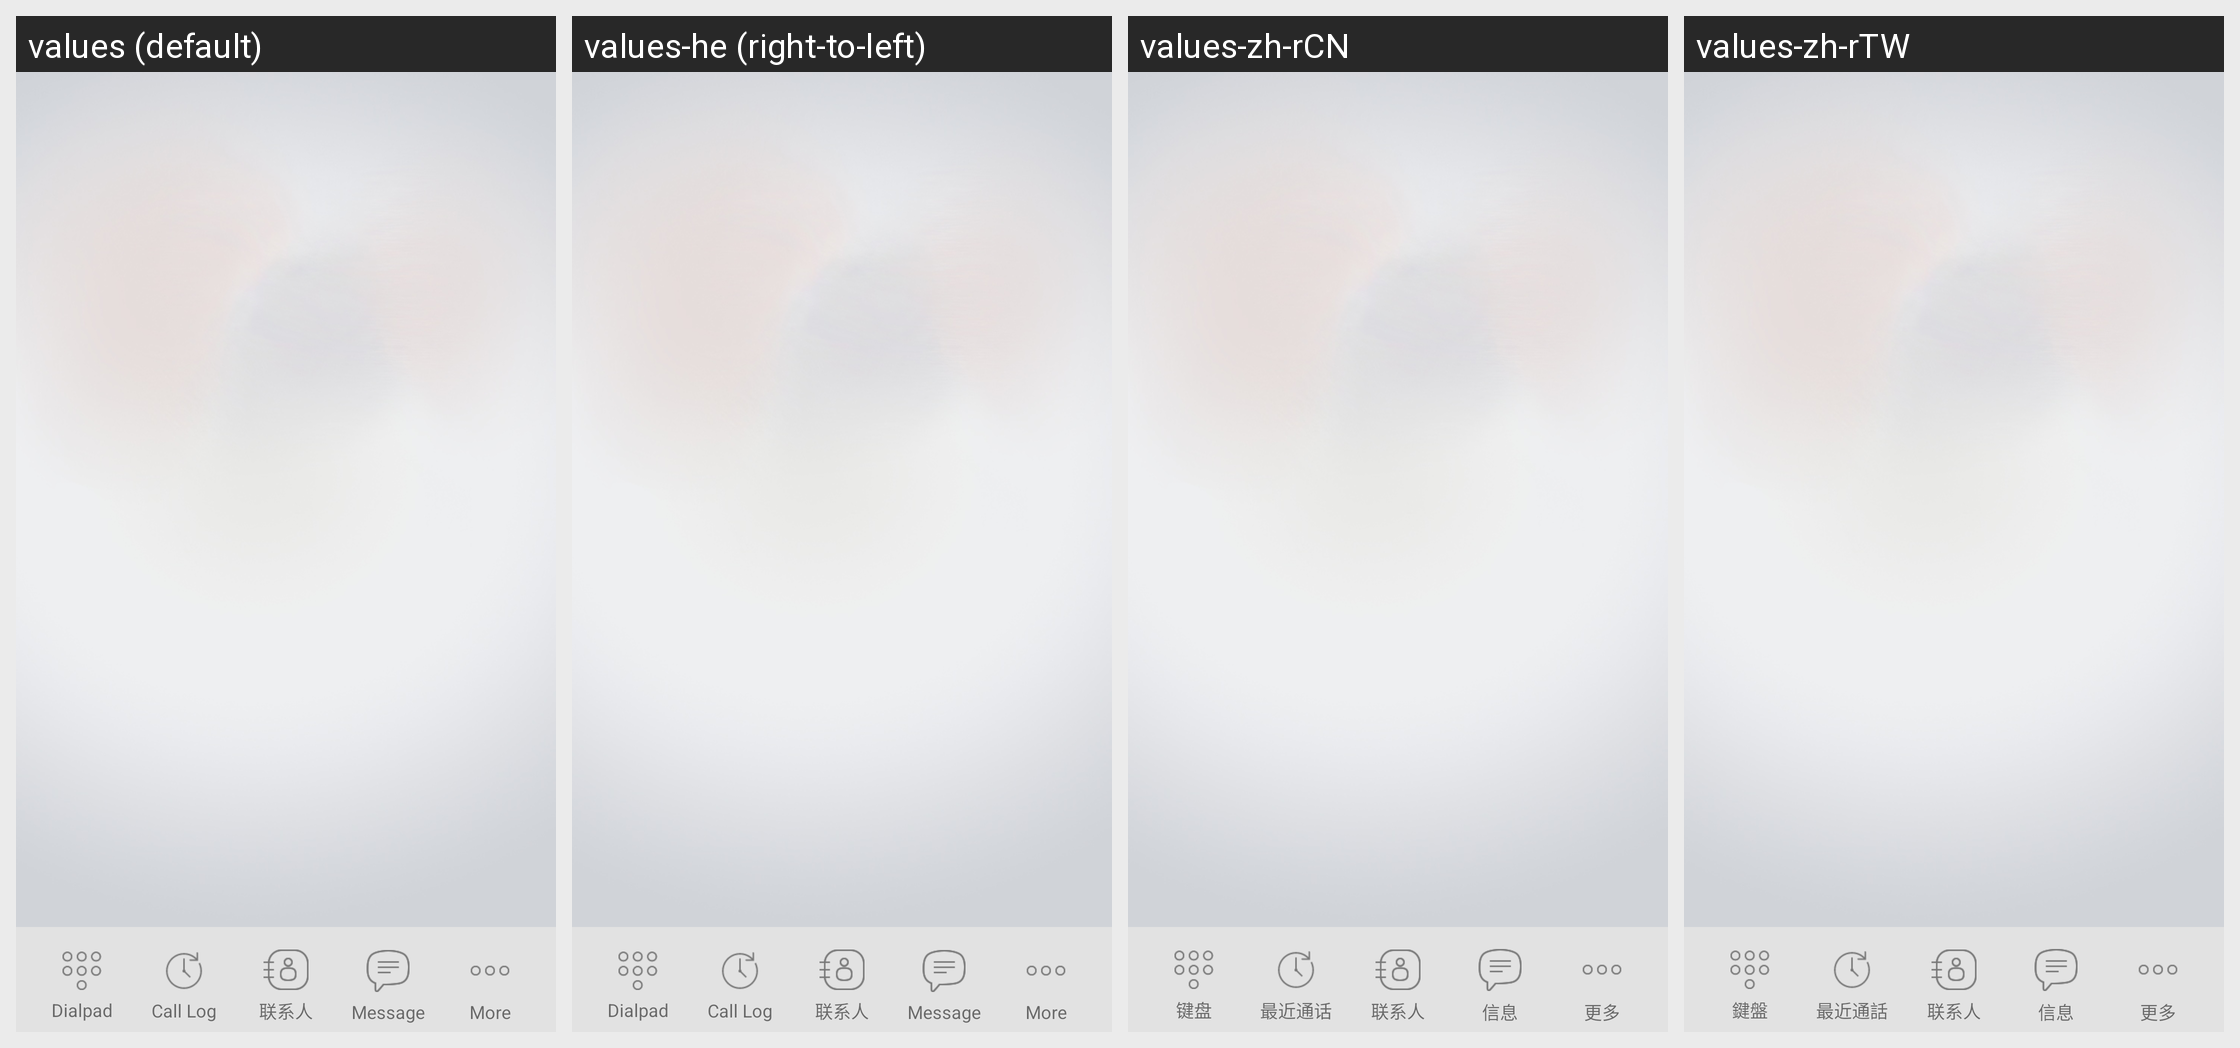

Locale-by-locale string values for the Android screen shown in this grid:
Android screen res/layout/sip_home_one_pane.xml rendered under 4 locales, left to right: values (default), values-he (right-to-left), values-zh-rCN, values-zh-rTW. Device: Nexus 5 (rendered at 1080×1920; each locale shown at half size, 540×960, under a caption strip naming it); theme Theme.MaterialComponents.DayNight.NoActionBar.
Other locales in the repository, not shown: values-bg, values-cs, values-de, values-es, values-es-rES, values-fr, values-gl, values-hu, values-it, values-ja, values-km, values-ko, values-nl, values-pl, values-pt, values-pt-rBR, values-ro, values-ru, values-sl, values-sv, values-tr, values-uk.
Strings drawn on this screen, with the default value and each locale's value (text and hints the layout hard-codes, and strings that could not be matched under every locale, appear in the picture but are not listed):

menu_dialpad
  values: Dialpad
  values-he: Dialpad  [not translated; the default value is used]
  values-zh-rCN: 键盘
  values-zh-rTW: 鍵盤

menu_recents
  values: Call Log
  values-he: Call Log  [not translated; the default value is used]
  values-zh-rCN: 最近通话
  values-zh-rTW: 最近通話

menu_messages
  values: Message
  values-he: Message  [not translated; the default value is used]
  values-zh-rCN: 信息
  values-zh-rTW: 信息

menu_more
  values: More
  values-he: More  [not translated; the default value is used]
  values-zh-rCN: 更多
  values-zh-rTW: 更多
